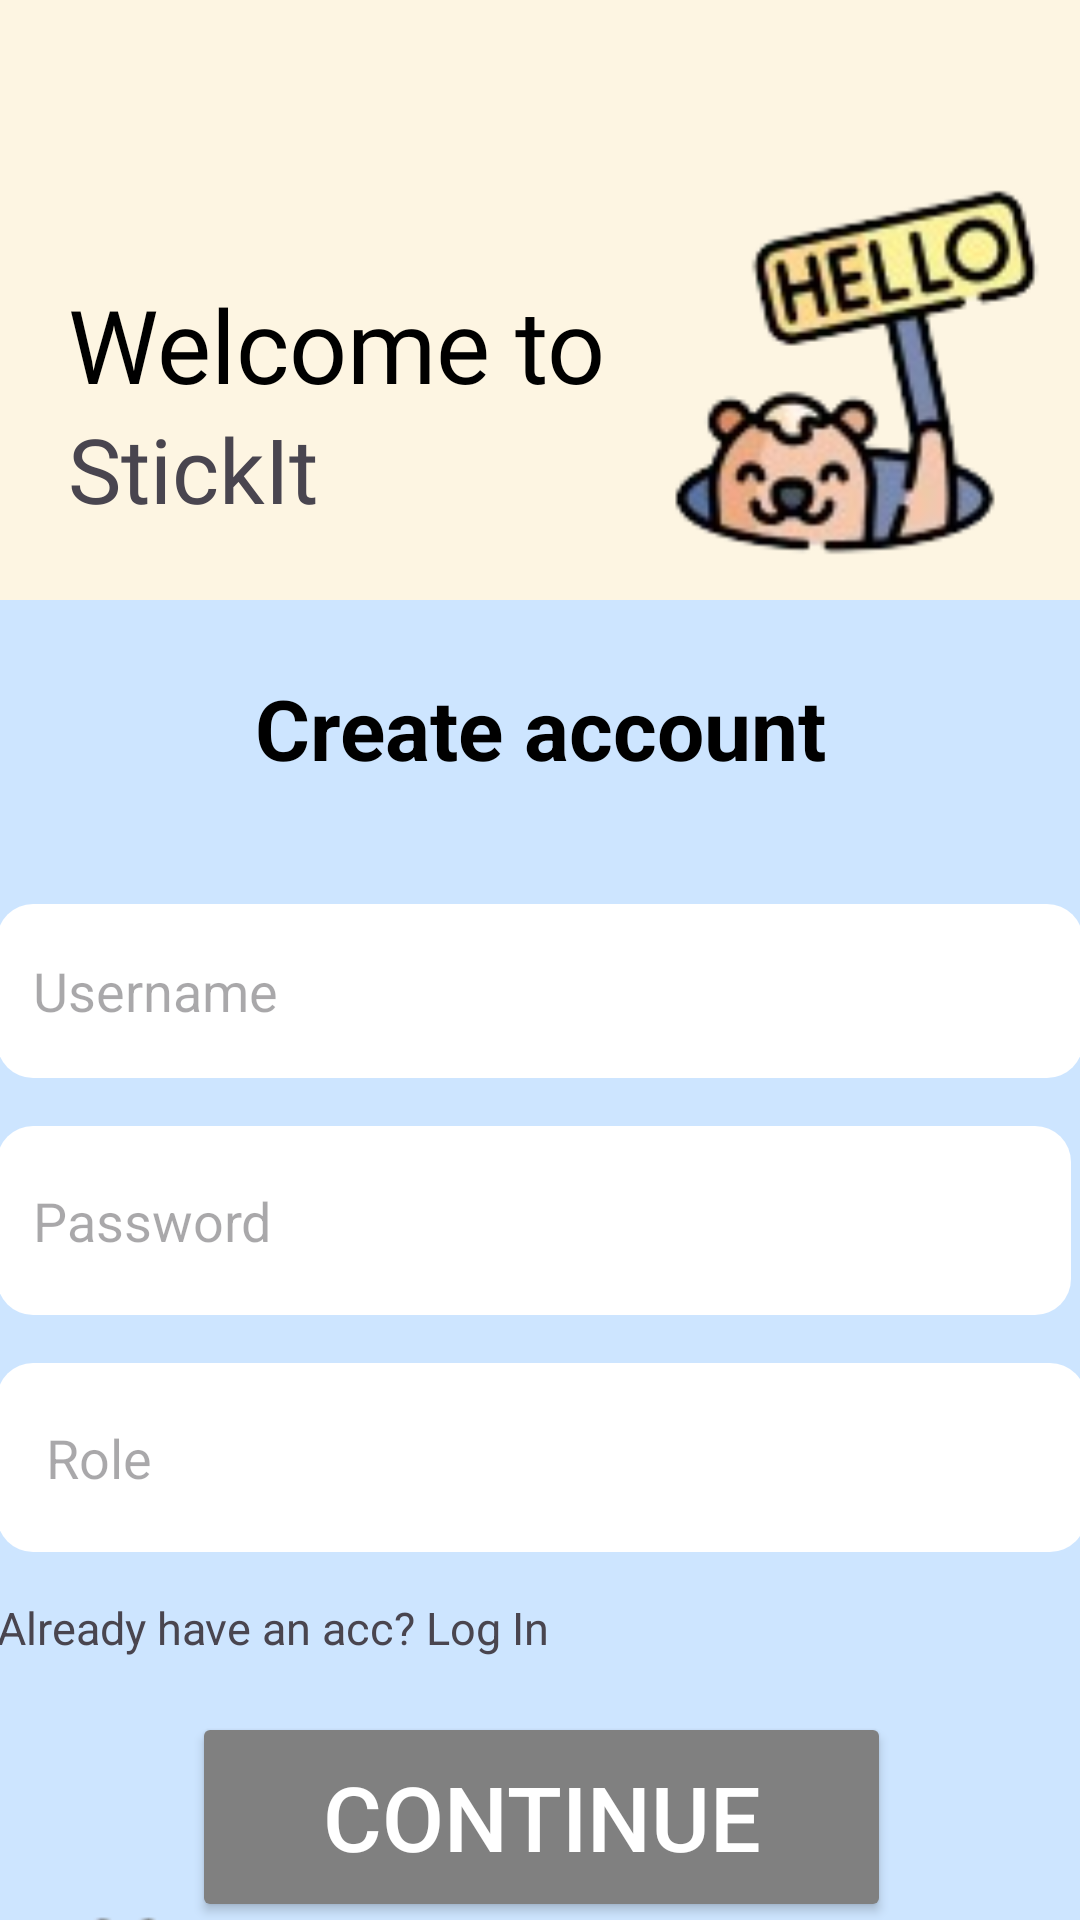

The Android layout XML behind this screen, and the referenced resources:
<!-- AndroidManifest.xml: application theme Theme.Stikerrli -->
<!-- res/layout/activity_register.xml -->
<?xml version="1.0" encoding="utf-8"?>
<androidx.constraintlayout.widget.ConstraintLayout
    xmlns:android="http://schemas.android.com/apk/res/android"
    xmlns:app="http://schemas.android.com/apk/res-auto"
    xmlns:tools="http://schemas.android.com/tools"
    android:layout_width="match_parent"
    android:layout_height="match_parent"
    android:background="#FDF5E2">

    
    <LinearLayout
        android:id="@+id/cardBlue"
        android:layout_width="411dp"
        android:layout_height="552dp"
        android:orientation="vertical"
        android:background="@drawable/card_blue"
        android:padding="24dp"
        android:gravity="top"
        android:layout_marginTop="200dp"
        app:layout_constraintTop_toTopOf="parent"
        app:layout_constraintStart_toStartOf="parent"
        app:layout_constraintEnd_toEndOf="parent">


        

        
        <TextView
            android:layout_width="wrap_content"
            android:layout_height="wrap_content"
            android:layout_gravity="center_horizontal"
            android:layout_marginBottom="24dp"
            android:text="Create account"
            android:textColor="#000000"
            android:textSize="28sp"
            android:textStyle="bold" />

        <EditText
            android:id="@+id/UsernameRegis"
            android:layout_width="362dp"
            android:layout_height="58dp"
            android:layout_marginTop="16dp"
            android:background="@drawable/bg_usr_pw"
            android:hint="Username"
            android:padding="12dp" />

        <EditText
            android:id="@+id/PasswordRegis"
            android:layout_width="358dp"
            android:layout_height="63dp"
            android:layout_marginTop="16dp"
            android:background="@drawable/bg_usr_pw"
            android:hint="Password"
            android:inputType="textPassword"
            android:padding="12dp" />

        

        <EditText
            android:id="@+id/RoleRegis"
            android:layout_width="match_parent"
            android:layout_height="63dp"
            android:layout_marginTop="16dp"
            android:background="@drawable/bg_usr_pw"
            android:hint=" Role"
            android:inputType="textPassword"
            android:padding="12dp" />

        <TextView
            android:id="@+id/TextRegis"
            android:layout_width="217dp"
            android:layout_height="wrap_content"
            android:layout_marginTop="15dp"
            android:text="Already have an acc? Log In"
            android:textColorLink="#193150"
            android:textSize="15sp" />

        <Button
            android:id="@+id/ButtonRegis"
            android:layout_width="233dp"
            android:layout_height="70dp"
            android:layout_gravity="center_horizontal"
            android:layout_marginTop="18dp"
            app:backgroundTint="#808080"
            android:text="Continue"
            android:textColor="#FFFFFF"
            android:textSize="30sp" />

        <ImageView
            android:id="@+id/imageView"
            android:layout_width="125dp"
            android:layout_height="119dp"
            android:layout_marginLeft="-10dp"
            android:layout_marginTop="-7dp"
            app:srcCompat="@drawable/screenshot_2026_01_17_145558_removebg_preview" />

        <ImageView
            android:id="@+id/imageView3"
            android:layout_width="134dp"
            android:layout_height="106dp"
            android:layout_marginLeft="270dp"
            android:layout_marginTop="-110dp"
            app:srcCompat="@drawable/screenshot_2026_01_17_145612_removebg_preview" />


    </LinearLayout>

    

    

    <TextView
        android:id="@+id/textView2"
        android:layout_width="180dp"
        android:layout_height="44dp"
        android:layout_marginTop="92dp"
        android:fontFamily="@font/amaranth"
        android:text="Welcome to"
        android:textColor="#000000"
        android:textSize="34sp"
        app:layout_constraintEnd_toEndOf="parent"
        app:layout_constraintHorizontal_bias="0.126"
        app:layout_constraintStart_toStartOf="parent"
        app:layout_constraintTop_toTopOf="parent" />

    <TextView
        android:id="@+id/textView"
        android:layout_width="wrap_content"
        android:layout_height="wrap_content"
        android:fontFamily="@font/abril_fatface"
        android:text="StickIt"
        android:textSize="30dp"
        app:layout_constraintEnd_toEndOf="@id/textView2"
        app:layout_constraintHorizontal_bias="0.0"
        app:layout_constraintStart_toStartOf="@id/textView2"
        app:layout_constraintTop_toBottomOf="@id/textView2" />

    <ImageView
        android:id="@+id/imageView4"
        android:layout_width="154dp"
        android:layout_height="131dp"
        android:layout_marginTop="56dp"
        app:layout_constraintEnd_toEndOf="parent"
        app:layout_constraintHorizontal_bias="0.0"
        app:layout_constraintStart_toEndOf="@+id/textView2"
        app:layout_constraintTop_toTopOf="parent"
        app:srcCompat="@drawable/image_removebg_preview_1_" />

</androidx.constraintlayout.widget.ConstraintLayout>
<!-- resources referenced by this layout -->
<resources>
  <!-- drawable bg_usr_pw (drawable) -->
  <?xml version="1.0" encoding="utf-8"?>
  <shape xmlns:android="http://schemas.android.com/apk/res/android">
  
      
      <solid android:color="#FFFFFF"/>
  
      
      <corners android:radius="12dp"/>
  
  </shape>
  <!-- drawable card_blue (drawable) -->
  <?xml version="1.0" encoding="utf-8"?>
  <shape xmlns:android="http://schemas.android.com/apk/res/android">
      <solid android:color="#CDE5FF"/>
  
      <corners
          android:radius="25dp"/>
  </shape>
  <!-- drawable image_removebg_preview_1_: png bitmap (drawable-mdpi, 15790 bytes) -->
  <!-- drawable screenshot_2026_01_17_145558_removebg_preview: png bitmap (drawable, 17418 bytes) -->
  <!-- drawable screenshot_2026_01_17_145612_removebg_preview: png bitmap (drawable, 12799 bytes) -->
  <style name="Theme.Stikerrli" parent="Theme.Material3.DayNight.NoActionBar"> </style>
</resources>
